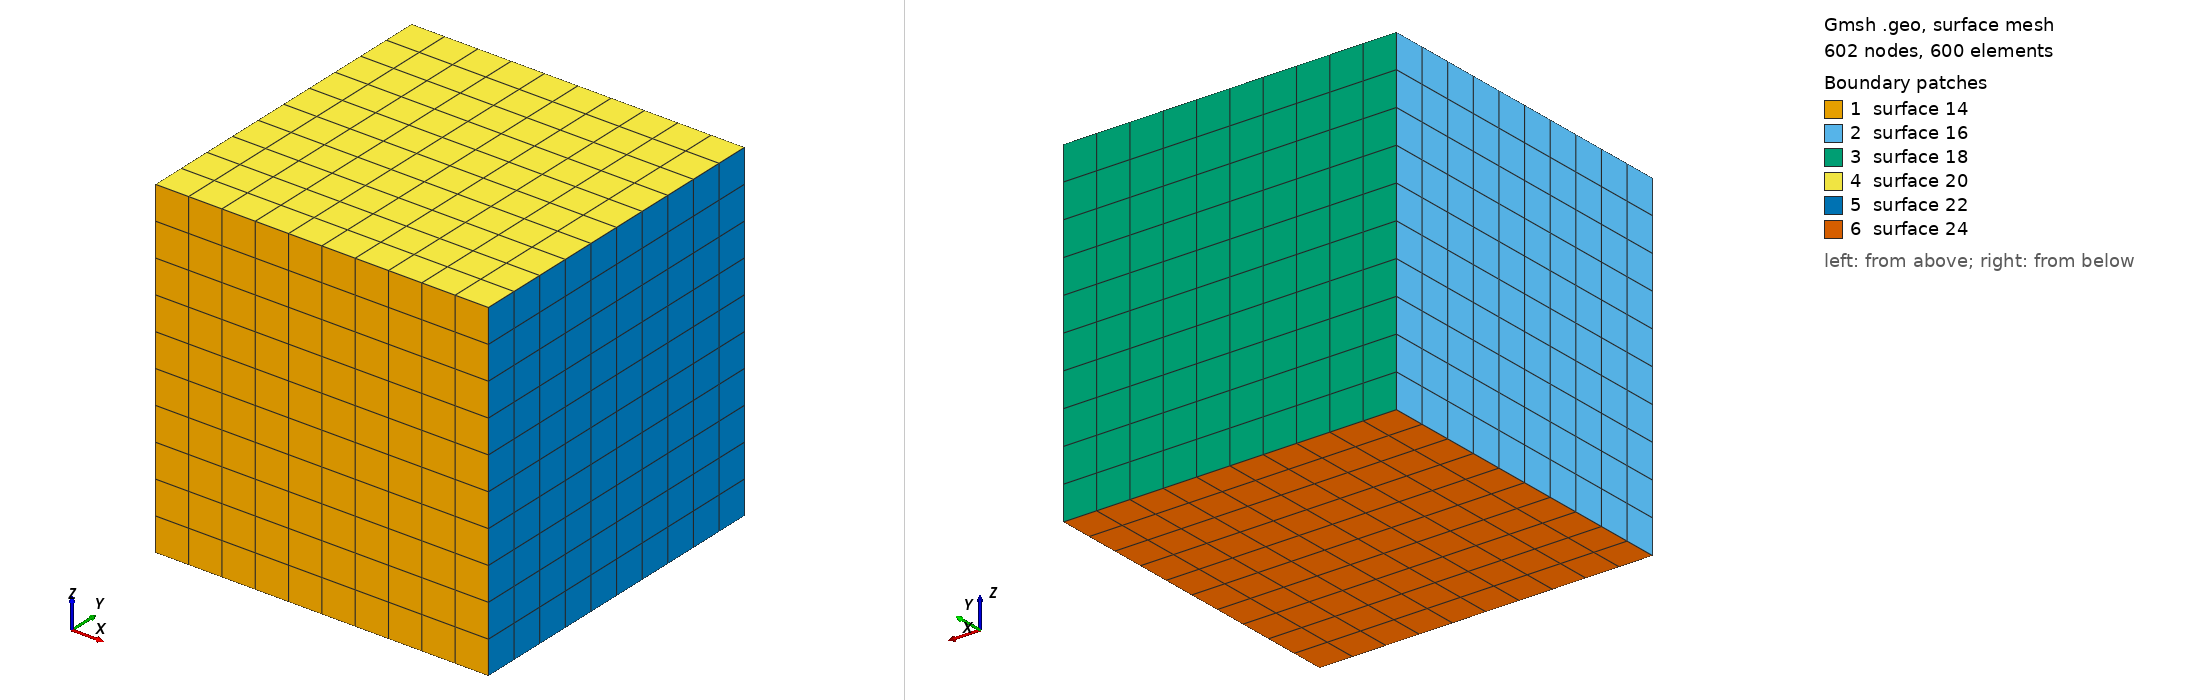

Gmsh geometry script, surface-meshed: 602 nodes, 600 surface elements. Boundary patches (legend numbers): 1 surface 14, 2 surface 16, 3 surface 18, 4 surface 20, 5 surface 22, 6 surface 24. Left view from above one corner, right view from below the opposite corner. The script declares no physical surfaces, so the legend lists its geometric surfaces. The drawing asked Gmsh for element sizes between 1% and 20% of the model's largest extent; the script's own settings can give other sizes.

=== cube.geo (drawn) ===
h = 0.1;

Point(1) = {0.0, 0.0, 0.0, h};
Point(2) = {1.0, 0.0, 0.0, h};
Point(3) = {0.0, 1.0, 0.0, h};
Point(4) = {1.0, 1.0, 0.0, h};
Point(5) = {0.0, 0.0, 1.0, h};
Point(6) = {1.0, 0.0, 1.0, h};
Point(7) = {0.0, 1.0, 1.0, h};
Point(8) = {1.0, 1.0, 1.0, h};

Line(1) = {7, 8};
Line(2) = {8, 6};
Line(3) = {6, 5};
Line(4) = {5, 7};
Line(5) = {3, 7};
Line(6) = {5, 1};
Line(7) = {1, 3};
Line(8) = {2, 1};
Line(9) = {3, 4};
Line(10) = {2, 4};
Line(11) = {2, 6};
Line(12) = {8, 4};
Line Loop(13) = {3, 6, -8, 11};
Plane Surface(14) = {13};
Line Loop(15) = {4, -5, -7, -6};
Plane Surface(16) = {15};
Line Loop(17) = {1, 12, -9, 5};
Plane Surface(18) = {17};
Line Loop(19) = {1, 2, 3, 4};
Plane Surface(20) = {19};
Line Loop(21) = {12, -10, 11, -2};
Plane Surface(22) = {21};
Line Loop(23) = {9, -10, 8, 7};
Plane Surface(24) = {23};
Surface Loop(25) = {24, 18, 20, 22, 14, 16};
Volume(26) = {25};

Transfinite Surface "*";
Recombine Surface "*";
Transfinite Volume "*";

Physical Volume (100) = {26};
